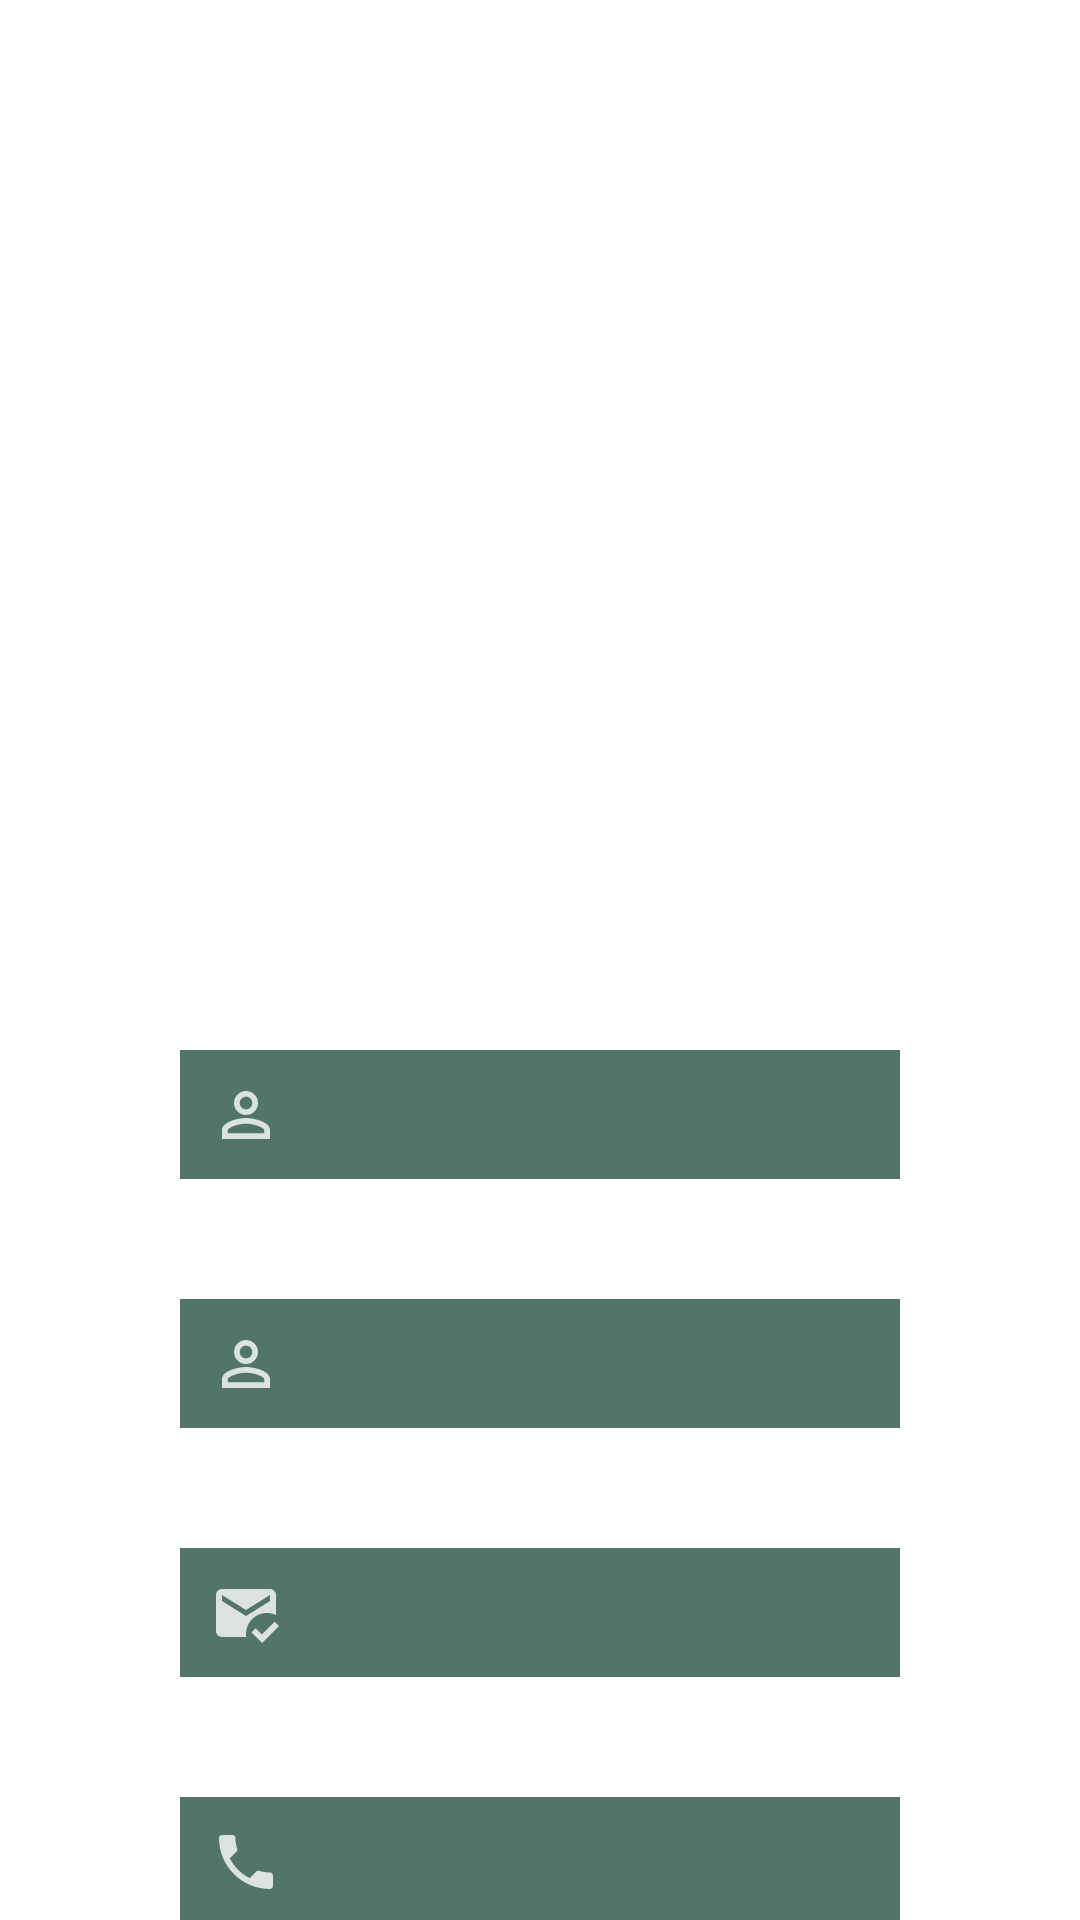

Reconstruct the res/layout file that produces this screen, plus the resources it refers to.
<!-- AndroidManifest.xml: application theme Theme.Dikr -->
<!-- res/layout/fragment_profile.xml -->
<?xml version="1.0" encoding="utf-8"?>
<androidx.constraintlayout.widget.ConstraintLayout xmlns:app="http://schemas.android.com/apk/res-auto"
    android:background="@drawable/profilee"
    android:gravity="center"
    xmlns:android="http://schemas.android.com/apk/res/android"
    xmlns:tools="http://schemas.android.com/tools"
    android:orientation="vertical"
    android:layout_width="match_parent"
    android:layout_height="match_parent">

    <EditText
        android:id="@+id/txt_firstUpdate"
        android:drawableLeft="@drawable/ic_person_white"
        android:layout_width="240dp"
        android:digits="abcdefghijklmnopqrstuvwxyzABCDEFGHIJKLMNOPQRSTUVWXYZ"
        android:layout_height="43dp"
        android:layout_marginStart="95dp"
        android:layout_marginTop="350dp"
        android:layout_marginEnd="95dp"
        android:background="@color/gradEnd"
        android:drawablePadding="10dp"
        android:hint=""
        android:inputType="textPersonName"
        android:padding="10dp"
        android:text=""
        android:textColor="@color/white"
        android:textColorHint="@color/texthint"
        android:textSize="20dp"
        app:layout_constraintEnd_toEndOf="parent"
        app:layout_constraintStart_toStartOf="parent"
        app:layout_constraintTop_toTopOf="parent" />

    <EditText
        android:id="@+id/txt_lastUpdate"
        android:layout_width="240dp"
        android:layout_height="43dp"
        android:layout_marginStart="95dp"
        android:layout_marginTop="40dp"
        android:layout_marginEnd="95dp"
        android:digits="abcdefghijklmnopqrstuvwxyzABCDEFGHIJKLMNOPQRSTUVWXYZ"
        android:background="@color/gradEnd"
        android:drawableLeft="@drawable/ic_person_white"
        android:drawablePadding="10dp"
        android:hint=""
        android:inputType="textPersonName"
        android:padding="10dp"
        android:text=""
        android:textColor="@color/white"
        android:textColorHint="@color/texthint"
        android:textSize="20dp"
        app:layout_constraintEnd_toEndOf="parent"
        app:layout_constraintStart_toStartOf="parent"
        app:layout_constraintTop_toBottomOf="@+id/txt_firstUpdate" />

    <EditText
        android:id="@+id/txt_emailUpdate"
        android:layout_width="240dp"
        android:layout_height="43dp"
        android:layout_marginStart="95dp"
        android:drawableLeft="@drawable/ic_email_white"
        android:layout_marginTop="40dp"
        android:layout_marginEnd="95dp"
        android:background="@color/gradEnd"
        android:drawablePadding="10dp"
        android:hint=""
        android:inputType="textEmailAddress"
        android:padding="10dp"
        android:text=""
        android:textColor="@color/white"
        android:textColorHint="@color/texthint"
        android:textSize="20dp"
        app:layout_constraintEnd_toEndOf="parent"
        app:layout_constraintStart_toStartOf="parent"
        app:layout_constraintTop_toBottomOf="@+id/txt_lastUpdate" />

    <EditText
        android:id="@+id/txt_phoneUpdate"
        android:layout_width="240dp"
        android:layout_height="43dp"
        android:drawableLeft="@drawable/ic_phone_white"
        android:layout_marginStart="95dp"
        android:layout_marginTop="40dp"
        android:layout_marginEnd="95dp"
        android:background="@color/gradEnd"
        android:digits="+0123456789 "
        android:drawablePadding="10dp"
        android:hint=""
        android:inputType="number"
        android:padding="10dp"
        android:text=""
        android:textColor="@color/white"
        android:textColorHint="@color/texthint"
        android:textSize="20dp"
        app:layout_constraintEnd_toEndOf="parent"
        app:layout_constraintStart_toStartOf="parent"
        app:layout_constraintTop_toBottomOf="@+id/txt_emailUpdate" />

    <EditText
        android:id="@+id/txt_passwordUpdate"
        android:drawableLeft="@drawable/ic_lock_person"
        android:layout_width="240dp"
        android:layout_height="43dp"
        android:layout_marginStart="95dp"
        android:layout_marginTop="40dp"
        android:layout_marginEnd="95dp"
        android:background="@color/gradEnd"
        android:drawablePadding="10dp"
        android:hint=""
        android:inputType="textPersonName"
        android:padding="10dp"
        android:text=""
        android:textColor="@color/white"
        android:textColorHint="@color/texthint"
        android:textSize="20dp"
        app:layout_constraintEnd_toEndOf="parent"
        app:layout_constraintStart_toStartOf="parent"
        app:layout_constraintTop_toBottomOf="@+id/txt_phoneUpdate" />

    <Button
        android:id="@+id/btn_update"
        android:layout_width="140dp"
        android:layout_height="60dp"
        android:layout_marginStart="135dp"
        android:layout_marginTop="18dp"
        android:layout_marginEnd="135dp"
        android:backgroundTint="#B1D8B7"
        android:text="Update"
        android:textColor="@color/black"
        android:textStyle="bold"
        app:layout_constraintEnd_toEndOf="parent"
        app:layout_constraintStart_toStartOf="parent"
        app:layout_constraintTop_toBottomOf="@+id/txt_passwordUpdate" />


</androidx.constraintlayout.widget.ConstraintLayout>
<!-- resources referenced by this layout -->
<resources>
  <color name="black">#FF000000</color>
  <color name="gradEnd">#52756B</color>
  <color name="texthint">#323232</color>
  <color name="white">#FFFFFFFF</color>
  <!-- drawable ic_email_white (drawable) -->
  <vector android:alpha="0.79" android:height="24dp"
      android:tint="#FFFFFF" android:viewportHeight="24"
      android:viewportWidth="24" android:width="24dp" xmlns:android="http://schemas.android.com/apk/res/android">
      <path android:fillColor="@android:color/white" android:pathData="M12,19c0,-3.87 3.13,-7 7,-7c1.08,0 2.09,0.25 3,0.68V6c0,-1.1 -0.9,-2 -2,-2H4C2.9,4 2,4.9 2,6v12c0,1.1 0.9,2 2,2h8.08C12.03,19.67 12,19.34 12,19zM4,6l8,5l8,-5v2l-8,5L4,8V6zM17.34,22l-3.54,-3.54l1.41,-1.41l2.12,2.12l4.24,-4.24L23,16.34L17.34,22z"/>
  </vector>
  <!-- drawable ic_lock_person (drawable) -->
  <vector android:alpha="0.79" android:height="24dp"
      android:tint="#FFFFFF" android:viewportHeight="24"
      android:viewportWidth="24" android:width="24dp" xmlns:android="http://schemas.android.com/apk/res/android">
      <path android:fillColor="@android:color/white" android:pathData="M18,11c0.7,0 1.37,0.1 2,0.29V10c0,-1.1 -0.9,-2 -2,-2h-1V6c0,-2.76 -2.24,-5 -5,-5S7,3.24 7,6v2H6c-1.1,0 -2,0.9 -2,2v10c0,1.1 0.9,2 2,2h6.26C11.47,20.87 11,19.49 11,18C11,14.13 14.13,11 18,11zM8.9,6c0,-1.71 1.39,-3.1 3.1,-3.1s3.1,1.39 3.1,3.1v2H8.9V6z"/>
      <path android:fillColor="@android:color/white" android:pathData="M18,13c-2.76,0 -5,2.24 -5,5s2.24,5 5,5s5,-2.24 5,-5S20.76,13 18,13zM18,15c0.83,0 1.5,0.67 1.5,1.5S18.83,18 18,18s-1.5,-0.67 -1.5,-1.5S17.17,15 18,15zM18,21c-1.03,0 -1.94,-0.52 -2.48,-1.32C16.25,19.26 17.09,19 18,19s1.75,0.26 2.48,0.68C19.94,20.48 19.03,21 18,21z"/>
  </vector>
  <!-- drawable ic_person_white (drawable) -->
  <vector android:alpha="0.79" android:height="24dp"
      android:tint="#FFFFFF" android:viewportHeight="24"
      android:viewportWidth="24" android:width="24dp" xmlns:android="http://schemas.android.com/apk/res/android">
      <path android:fillColor="@android:color/white" android:pathData="M12,5.9c1.16,0 2.1,0.94 2.1,2.1s-0.94,2.1 -2.1,2.1S9.9,9.16 9.9,8s0.94,-2.1 2.1,-2.1m0,9c2.97,0 6.1,1.46 6.1,2.1v1.1L5.9,18.1L5.9,17c0,-0.64 3.13,-2.1 6.1,-2.1M12,4C9.79,4 8,5.79 8,8s1.79,4 4,4 4,-1.79 4,-4 -1.79,-4 -4,-4zM12,13c-2.67,0 -8,1.34 -8,4v3h16v-3c0,-2.66 -5.33,-4 -8,-4z"/>
  </vector>
  <!-- drawable ic_phone_white (drawable) -->
  <vector android:alpha="0.79" android:height="24dp"
      android:tint="#FFFFFF" android:viewportHeight="24"
      android:viewportWidth="24" android:width="24dp" xmlns:android="http://schemas.android.com/apk/res/android">
      <path android:fillColor="@android:color/white" android:pathData="M6.62,10.79c1.44,2.83 3.76,5.14 6.59,6.59l2.2,-2.2c0.27,-0.27 0.67,-0.36 1.02,-0.24 1.12,0.37 2.33,0.57 3.57,0.57 0.55,0 1,0.45 1,1V20c0,0.55 -0.45,1 -1,1 -9.39,0 -17,-7.61 -17,-17 0,-0.55 0.45,-1 1,-1h3.5c0.55,0 1,0.45 1,1 0,1.25 0.2,2.45 0.57,3.57 0.11,0.35 0.03,0.74 -0.25,1.02l-2.2,2.2z"/>
  </vector>
  <style name="Theme.Dikr" parent="Theme.MaterialComponents.DayNight.NoActionBar">
          
          <item name="colorPrimary">@color/purple_500</item>
          <item name="colorPrimaryVariant">@color/purple_700</item>
          <item name="colorOnPrimary">@color/white</item>
          
          <item name="colorSecondary">@color/teal_200</item>
          <item name="colorSecondaryVariant">@color/teal_700</item>
          <item name="colorOnSecondary">@color/black</item>
          
          <item name="android:statusBarColor">?attr/colorPrimaryVariant</item>
          
          <item name="android:windowLightStatusBar">true</item>
      </style>
  <color name="purple_500">#FF6200EE</color>
  <color name="purple_700">#FF3700B3</color>
  <color name="teal_200">#FF03DAC5</color>
  <color name="teal_700">#FF018786</color>
</resources>
